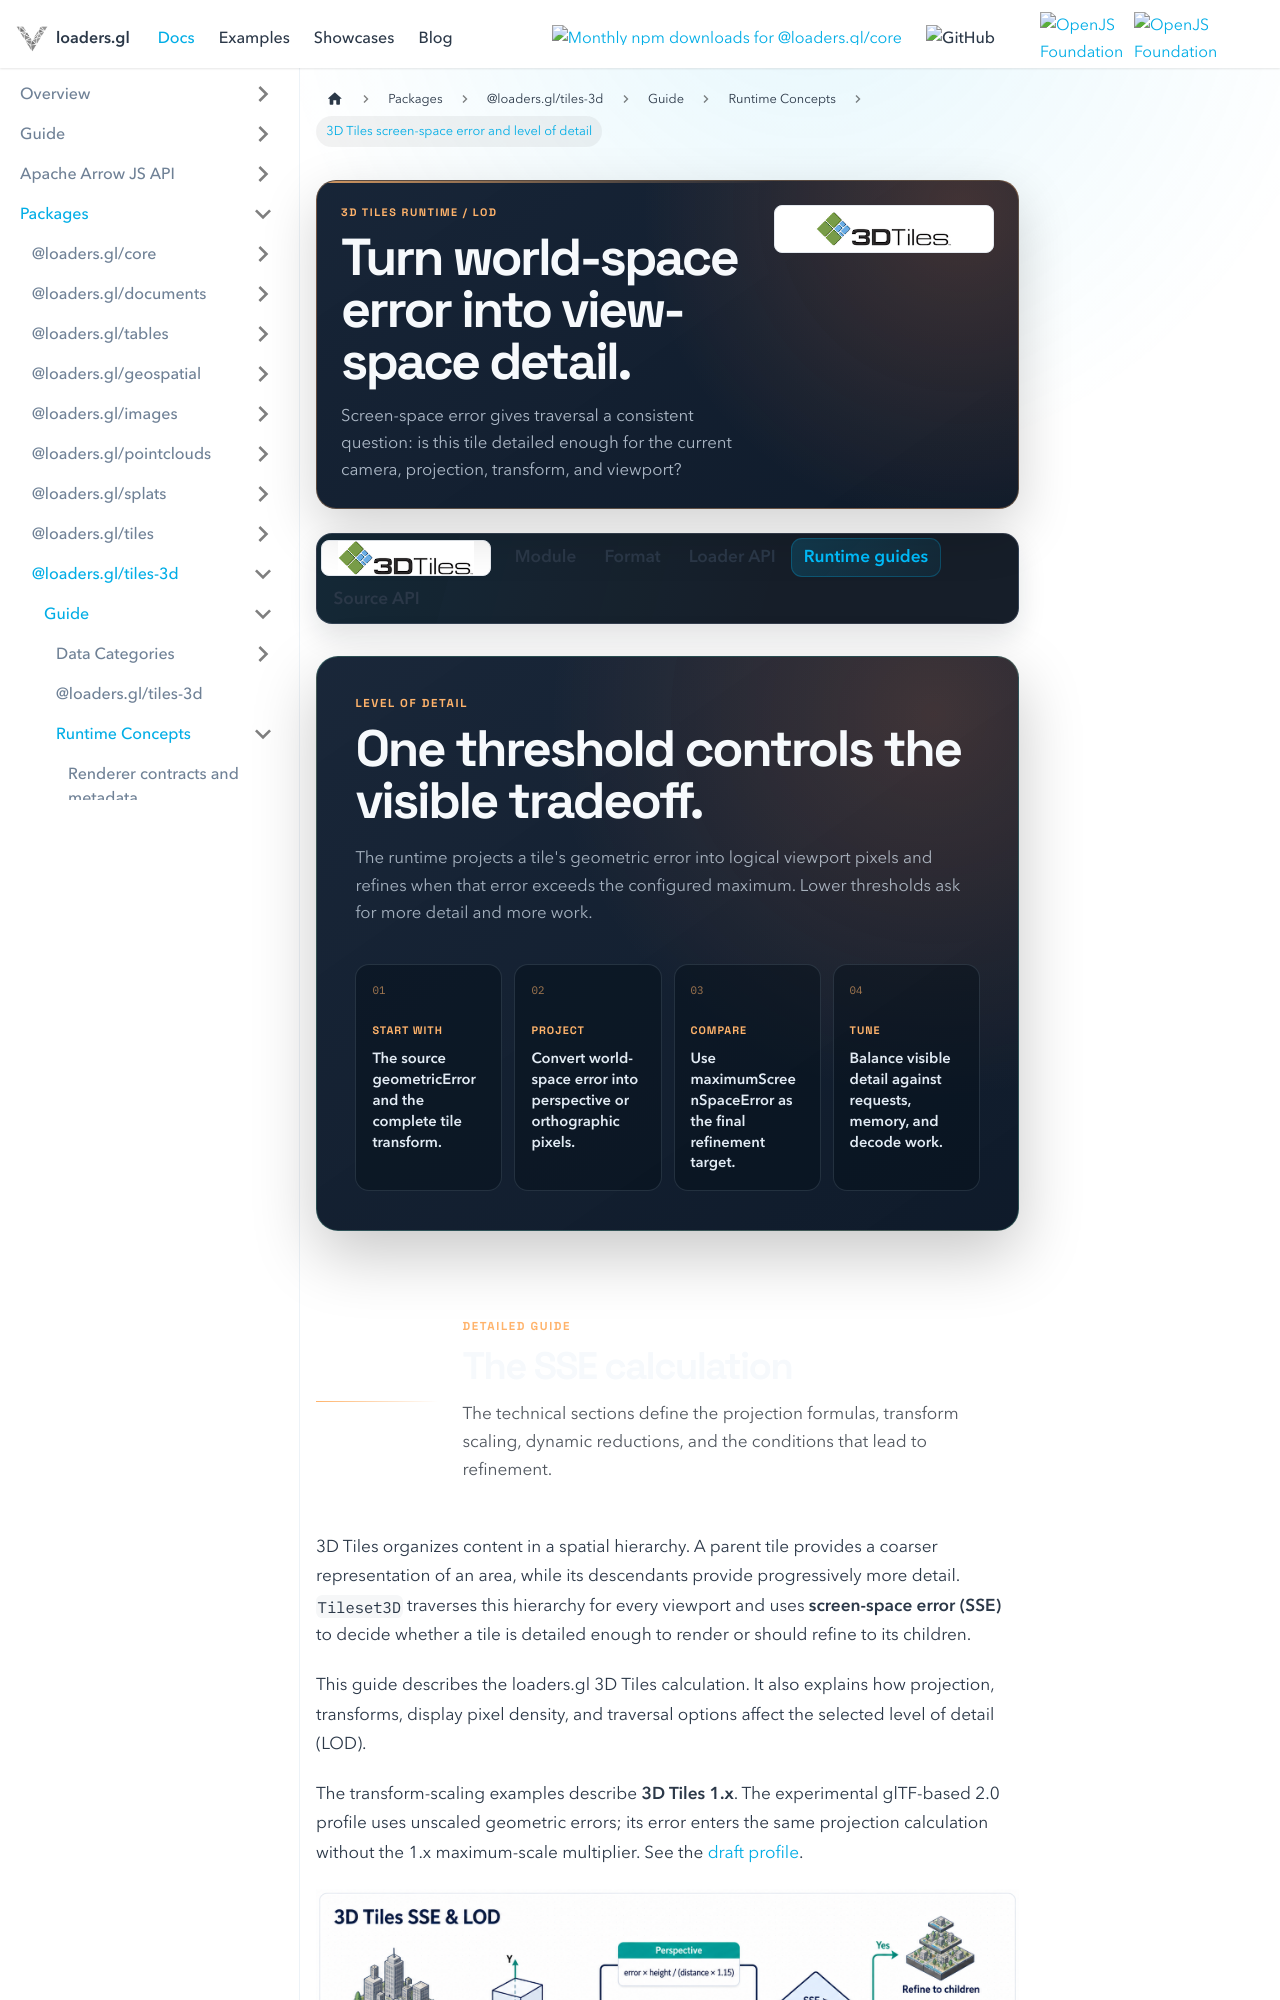

repository: visgl/loaders.gl · page: next/docs/modules/tiles-3d/3d-tiles/concepts/screen-space-error-and-lod.html · generator: docusaurus

---
title: 3D Tiles screen-space error and level of detail
description: See how geometric error becomes a view-dependent pixel threshold that drives 3D Tiles refinement.
hide_title: true
page_style: designed
---

import {Tiles3DDocsTabs} from '@site/src/components/docs/tiles-3d-docs-tabs';
import {DocPageHeader} from '@site/src/components/docs/doc-page-header';
import {DocOrientation, ReferenceBoundary} from '@site/src/components/docs/designed-doc';

<DocPageHeader
  format="3d-tiles"
  eyebrow="3D Tiles runtime / LOD"
  title="Turn world-space error into view-space detail."
  description="Screen-space error gives traversal a consistent question: is this tile detailed enough for the current camera, projection, transform, and viewport?"
  tone="orange"
  meta={['Perspective and orthographic views', 'Logical pixels', 'Transform-aware error']}
/>

<Tiles3DDocsTabs active="runtime" />

<DocOrientation
  eyebrow="Level of detail"
  title="One threshold controls the visible tradeoff."
  description="The runtime projects a tile's geometric error into logical viewport pixels and refines when that error exceeds the configured maximum. Lower thresholds ask for more detail and more work."
  tone="orange"
  items={[
    {label: 'Start with', value: 'The source geometricError and the complete tile transform.'},
    {label: 'Project', value: 'Convert world-space error into perspective or orthographic pixels.'},
    {label: 'Compare', value: 'Use maximumScreenSpaceError as the final refinement target.'},
    {label: 'Tune', value: 'Balance visible detail against requests, memory, and decode work.'}
  ]}
/>

<ReferenceBoundary
  title="The SSE calculation"
  description="The technical sections define the projection formulas, transform scaling, dynamic reductions, and the conditions that lead to refinement."
  tone="orange"
/>

3D Tiles organizes content in a spatial hierarchy. A parent tile provides a coarser representation of an area, while its descendants provide progressively more detail. `Tileset3D` traverses this hierarchy for every viewport and uses **screen-space error (SSE)** to decide whether a tile is detailed enough to render or should refine to its children.

This guide describes the loaders.gl 3D Tiles calculation. It also explains how projection, transforms, display pixel density, and traversal options affect the selected level of detail (LOD).

The transform-scaling examples describe **3D Tiles 1.x**. The experimental glTF-based 2.0 profile
uses unscaled geometric errors; its error enters the same projection calculation without the 1.x
maximum-scale multiplier. See the [draft profile](./3d-tiles-2-0-experimental).

![3D Tiles correctness flow from transform-scaled geometric error through perspective or orthographic SSE to LOD refinement, plus early required-extension validation](../images/screen-space-error-and-lod.png)

References:
